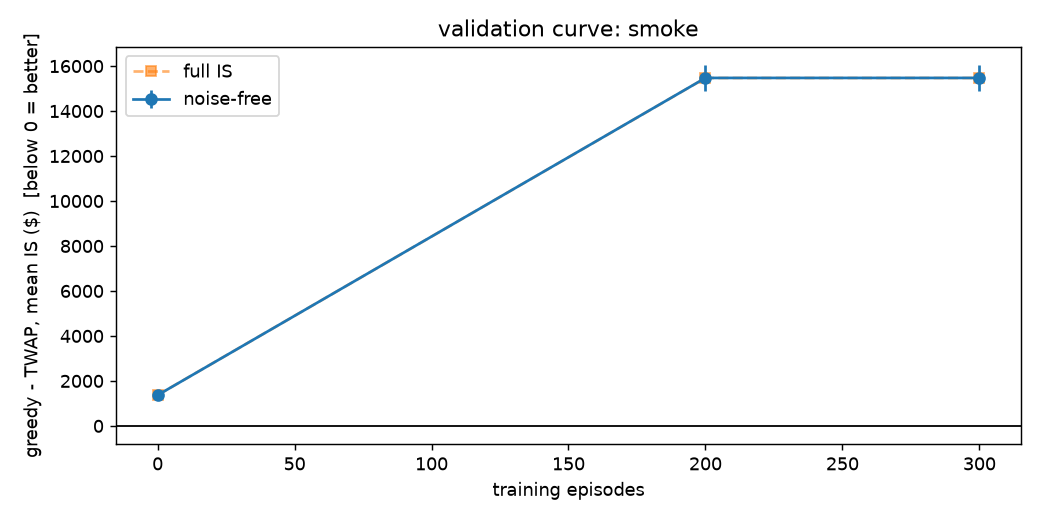

Values plotted in this chart, from the file beside it:
ep, val_diff_full, val_se_full, val_diff_nf, val_se_nf, max_q_left
0, 1369, 186.9, 1368, 184, 1.0913936421275139e-11
200, 15470, 559.9, 15473, 562.9, 3.637978807091713e-12
300, 15470, 559.9, 15473, 562.9, 3.637978807091713e-12
